Labelled photos from "dataset", an image-classification folder in Losabit/Instrument-Classification. The possible labels are: guitar, piano, saxo.

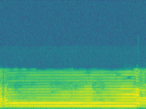
Label: saxo

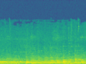
Label: piano

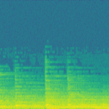
Label: piano

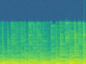
Label: guitar

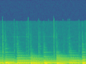
Label: guitar

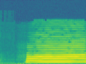
Label: saxo
